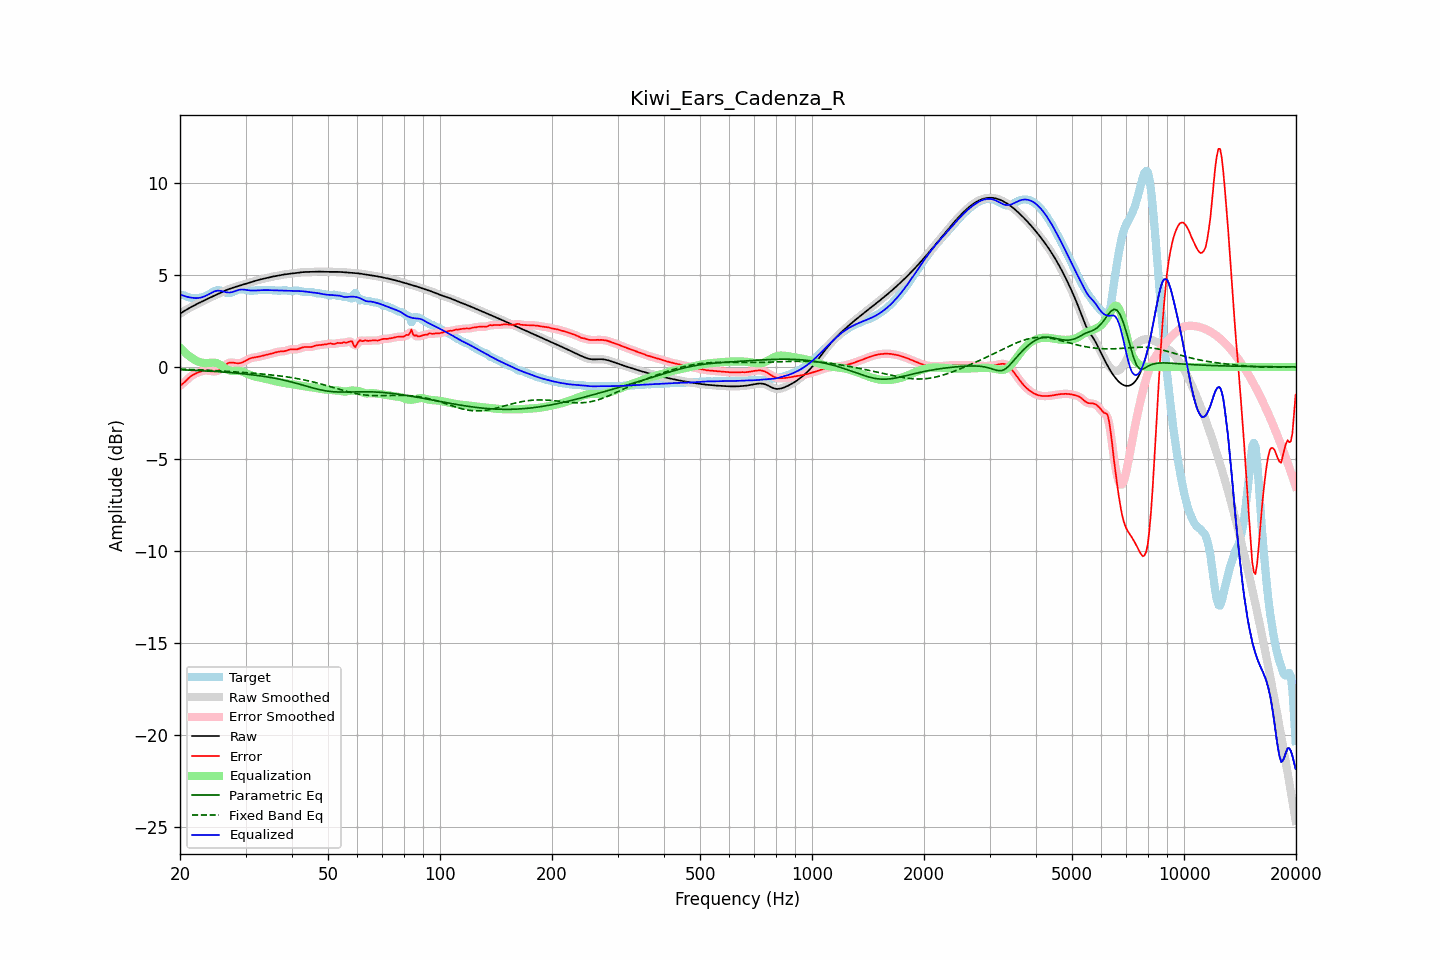

The data file committed next to this chart (first rows):
frequency, raw, error, smoothed, error_smoothed, equalization, parametric_eq, fixed_band_eq, equalized_raw, equalized_smoothed, target
20.00, 2.89, -1.01, 2.89, -1.02, 1.05, -0.15, -0.12, 3.94, 3.94, 3.91
20.20, 2.95, -0.96, 2.95, -0.96, 0.96, -0.16, -0.12, 3.90, 3.90, 3.91
20.40, 3.00, -0.89, 3.00, -0.89, 0.87, -0.16, -0.12, 3.87, 3.87, 3.89
20.61, 3.05, -0.81, 3.05, -0.81, 0.79, -0.17, -0.13, 3.84, 3.84, 3.87
20.81, 3.11, -0.73, 3.11, -0.73, 0.71, -0.17, -0.13, 3.82, 3.82, 3.83
21.02, 3.16, -0.64, 3.16, -0.64, 0.64, -0.17, -0.13, 3.80, 3.80, 3.80
21.23, 3.21, -0.56, 3.21, -0.57, 0.57, -0.18, -0.14, 3.78, 3.78, 3.77
21.44, 3.25, -0.50, 3.25, -0.50, 0.51, -0.18, -0.14, 3.76, 3.76, 3.75
21.66, 3.30, -0.44, 3.30, -0.44, 0.45, -0.18, -0.14, 3.75, 3.75, 3.74
21.87, 3.35, -0.39, 3.35, -0.39, 0.39, -0.19, -0.15, 3.74, 3.74, 3.74
22.09, 3.39, -0.35, 3.39, -0.35, 0.34, -0.19, -0.15, 3.74, 3.74, 3.74
22.31, 3.44, -0.31, 3.44, -0.31, 0.30, -0.20, -0.15, 3.74, 3.74, 3.75
22.54, 3.48, -0.27, 3.48, -0.27, 0.27, -0.20, -0.16, 3.75, 3.75, 3.76
22.76, 3.52, -0.24, 3.52, -0.24, 0.24, -0.20, -0.16, 3.77, 3.77, 3.77
22.99, 3.57, -0.22, 3.57, -0.22, 0.22, -0.21, -0.17, 3.79, 3.79, 3.79
23.22, 3.61, -0.20, 3.61, -0.20, 0.21, -0.21, -0.17, 3.82, 3.82, 3.81
23.45, 3.65, -0.20, 3.65, -0.20, 0.21, -0.22, -0.17, 3.86, 3.86, 3.85
23.69, 3.69, -0.20, 3.69, -0.20, 0.21, -0.22, -0.18, 3.90, 3.90, 3.89
23.92, 3.73, -0.21, 3.73, -0.21, 0.22, -0.23, -0.18, 3.95, 3.95, 3.94
24.16, 3.77, -0.22, 3.77, -0.22, 0.22, -0.23, -0.19, 4.00, 4.00, 3.99
24.40, 3.81, -0.23, 3.81, -0.23, 0.23, -0.24, -0.19, 4.05, 4.05, 4.05
24.65, 3.85, -0.24, 3.85, -0.24, 0.23, -0.24, -0.20, 4.09, 4.09, 4.10
24.89, 3.89, -0.24, 3.89, -0.24, 0.22, -0.25, -0.20, 4.12, 4.12, 4.14
25.14, 3.94, -0.22, 3.94, -0.22, 0.20, -0.26, -0.21, 4.14, 4.14, 4.16
25.39, 3.98, -0.19, 3.98, -0.19, 0.16, -0.26, -0.21, 4.14, 4.14, 4.17
25.65, 4.02, -0.13, 4.02, -0.13, 0.11, -0.27, -0.22, 4.13, 4.13, 4.15
25.91, 4.06, -0.07, 4.06, -0.07, 0.05, -0.27, -0.22, 4.11, 4.11, 4.13
26.16, 4.10, 0.01, 4.10, 0.01, -0.01, -0.28, -0.23, 4.09, 4.09, 4.09
26.43, 4.14, 0.09, 4.14, 0.09, -0.07, -0.29, -0.23, 4.07, 4.07, 4.05
26.69, 4.18, 0.15, 4.18, 0.15, -0.13, -0.29, -0.24, 4.05, 4.05, 4.03
26.96, 4.21, 0.21, 4.21, 0.20, -0.17, -0.30, -0.24, 4.04, 4.04, 4.01
27.23, 4.24, 0.23, 4.24, 0.23, -0.20, -0.31, -0.25, 4.04, 4.04, 4.01
27.50, 4.27, 0.24, 4.27, 0.24, -0.22, -0.31, -0.26, 4.06, 4.06, 4.04
27.77, 4.30, 0.23, 4.30, 0.23, -0.22, -0.32, -0.26, 4.08, 4.08, 4.07
28.05, 4.33, 0.22, 4.33, 0.22, -0.22, -0.33, -0.27, 4.11, 4.11, 4.11
28.33, 4.36, 0.20, 4.36, 0.20, -0.22, -0.34, -0.27, 4.14, 4.14, 4.16
28.62, 4.38, 0.20, 4.38, 0.20, -0.22, -0.35, -0.28, 4.17, 4.17, 4.19
28.90, 4.41, 0.20, 4.41, 0.20, -0.22, -0.35, -0.29, 4.19, 4.19, 4.21
29.19, 4.44, 0.22, 4.44, 0.22, -0.24, -0.36, -0.29, 4.20, 4.20, 4.22
29.48, 4.47, 0.25, 4.47, 0.25, -0.27, -0.37, -0.30, 4.20, 4.20, 4.22
29.78, 4.50, 0.29, 4.50, 0.29, -0.30, -0.38, -0.31, 4.20, 4.20, 4.20
30.08, 4.52, 0.34, 4.52, 0.34, -0.34, -0.39, -0.31, 4.18, 4.18, 4.18
30.38, 4.55, 0.39, 4.55, 0.39, -0.38, -0.40, -0.32, 4.17, 4.17, 4.16
30.68, 4.58, 0.43, 4.58, 0.43, -0.42, -0.41, -0.33, 4.16, 4.16, 4.14
30.99, 4.60, 0.47, 4.60, 0.47, -0.45, -0.42, -0.33, 4.15, 4.15, 4.13
31.30, 4.63, 0.50, 4.63, 0.49, -0.48, -0.43, -0.34, 4.15, 4.15, 4.13
31.61, 4.66, 0.51, 4.66, 0.51, -0.51, -0.44, -0.35, 4.15, 4.15, 4.14
31.93, 4.68, 0.53, 4.68, 0.53, -0.53, -0.45, -0.36, 4.15, 4.15, 4.15
32.24, 4.70, 0.54, 4.70, 0.54, -0.55, -0.46, -0.36, 4.16, 4.16, 4.16
32.57, 4.73, 0.56, 4.73, 0.56, -0.57, -0.48, -0.37, 4.16, 4.16, 4.17
32.89, 4.75, 0.58, 4.75, 0.58, -0.58, -0.49, -0.38, 4.17, 4.17, 4.17
33.22, 4.77, 0.60, 4.77, 0.60, -0.60, -0.50, -0.39, 4.17, 4.17, 4.17
33.55, 4.79, 0.62, 4.79, 0.62, -0.62, -0.51, -0.39, 4.17, 4.17, 4.17
33.89, 4.81, 0.64, 4.81, 0.64, -0.64, -0.53, -0.40, 4.17, 4.17, 4.17
34.23, 4.83, 0.66, 4.83, 0.66, -0.66, -0.54, -0.41, 4.17, 4.17, 4.17
34.57, 4.85, 0.68, 4.85, 0.68, -0.68, -0.56, -0.42, 4.17, 4.17, 4.17
34.92, 4.87, 0.70, 4.87, 0.70, -0.71, -0.57, -0.43, 4.17, 4.17, 4.17
35.27, 4.89, 0.72, 4.89, 0.72, -0.73, -0.59, -0.44, 4.16, 4.16, 4.17
35.62, 4.91, 0.75, 4.91, 0.75, -0.75, -0.60, -0.45, 4.16, 4.16, 4.16
35.97, 4.93, 0.77, 4.93, 0.77, -0.77, -0.62, -0.46, 4.15, 4.15, 4.15
... 635 more rows
